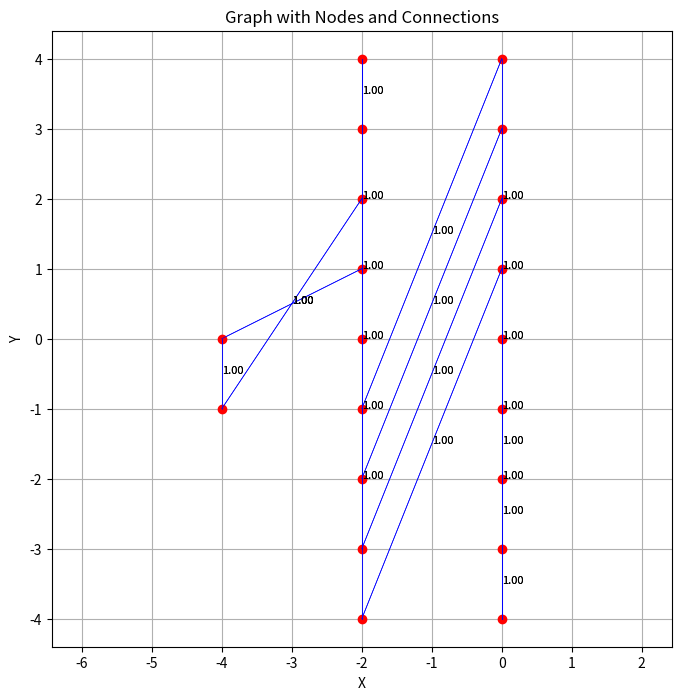
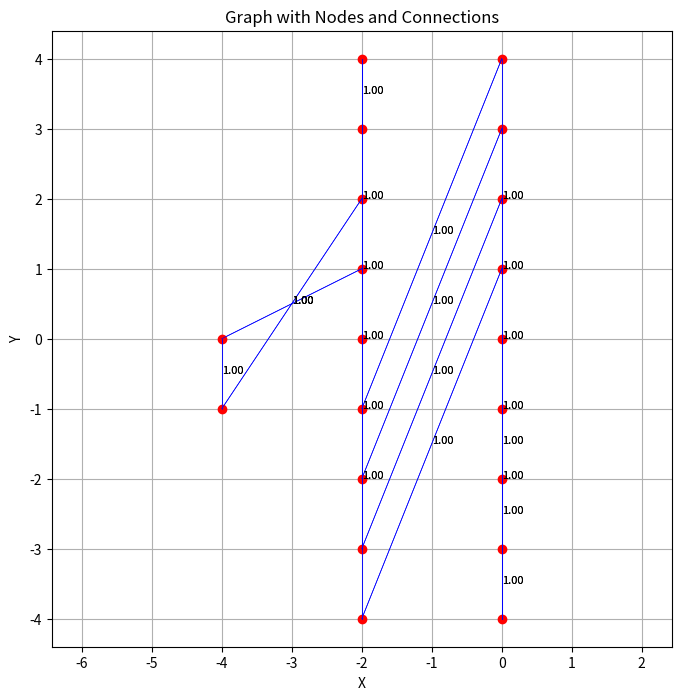

Reproduce these figures in Python, in order.
import heapq
import math
import matplotlib.pyplot as plt

class AStar:
    def __init__(self, points, graph, start_index, goal_index):
        self.points = points
        self.graph = graph
        self.start_index = start_index
        self.goal_index = goal_index

        self.open_list = []  
        heapq.heappush(self.open_list, (0, start_index))  
        self.came_from = {}  
        self.g_scores = {index: math.inf for index in range(len(points))}  
        self.g_scores[start_index] = 0

        self.f_scores = {index: math.inf for index in range(len(points))}  
        self.f_scores[start_index] = self.heuristic(start_index, goal_index)

        self.obstacle_indices = []

    def heuristic(self, node_index, goal_index):
        node = self.points[node_index]
        goal = self.points[goal_index]
        return math.sqrt((goal[0] - node[0]) ** 2 + (goal[1] - node[1]) ** 2)

    def add_obstacles(self, obstacle_indices):
        self.obstacle_indices.extend(obstacle_indices)

    def reconstruct_path(self, current_index):
        path = [current_index]
        while current_index in self.came_from:
            current_index = self.came_from[current_index]
            path.append(current_index)
        path.reverse()
        return path

    def update_graph(self, new_graph):
        self.graph = new_graph

    def astar_search(self, new_goal_index=None, new_graph=None, new_start_index=None, new_obstacle_indices=None):
        if new_goal_index is not None:
            self.goal_index = new_goal_index
        if new_graph is not None:
            self.update_graph(new_graph)
        if new_start_index is not None:
            self.start_index = new_start_index
        if new_obstacle_indices is not None:
            self.obstacle_indices = new_obstacle_indices

        start_index = int(self.start_index)  # Convert to integer if it's a string
        goal_index = int(self.goal_index)  # Convert to integer if it's a string

        self.open_list = []
        heapq.heappush(self.open_list, (0, start_index))
        self.came_from = {}
        self.g_scores = {index: math.inf for index in range(len(self.points))}
        self.g_scores[start_index] = 0
        self.f_scores = {index: math.inf for index in range(len(self.points))}
        self.f_scores[start_index] = self.heuristic(start_index, goal_index)

        while self.open_list:
            _, current_index = heapq.heappop(self.open_list)
            if current_index == goal_index:
                return self.reconstruct_path(current_index)

            if current_index not in self.graph:
                continue

            for neighbor_index, cost in self.graph[current_index].items():
                neighbor_index = int(neighbor_index)  # Convert to integer if it's a string
                if neighbor_index in self.obstacle_indices:
                    continue
                tentative_g_score = self.g_scores[current_index] + cost
                if tentative_g_score < self.g_scores[neighbor_index]:
                    self.came_from[neighbor_index] = current_index
                    self.g_scores[neighbor_index] = tentative_g_score
                    self.f_scores[neighbor_index] = tentative_g_score + self.heuristic(neighbor_index, goal_index)
                    heapq.heappush(self.open_list, (self.f_scores[neighbor_index], neighbor_index))

        return None
    
    def plot_graph(self, shortest_path_indices=None):
        plt.figure(figsize=(8, 8))
        for node_index, edges in self.graph.items():
            node = self.points[node_index]
            if shortest_path_indices and node_index in shortest_path_indices:
                plt.plot(node[0], node[1], 'go')  
            else:
                plt.plot(node[0], node[1], 'ro')  

            for neighbor_index, cost in edges.items():
                neighbor = self.points[neighbor_index]
                plt.plot([node[0], neighbor[0]], [node[1], neighbor[1]], 'b-', linewidth=0.5)
                plt.text((node[0] + neighbor[0]) / 2, (node[1] + neighbor[1]) / 2, f'{cost:.2f}', fontsize=8)

        plt.xlabel('X')
        plt.ylabel('Y')
        plt.title('Graph with Nodes and Connections')
        plt.grid(True)
        plt.axis('equal')  
        plt.show()

if __name__ == '__main__':
    # Example usage
    points = [(0, -4.0), (0, -3.0), (0, -2.0), (0, -1.0), (0, 0.0), (0, 1.0), (0, 2.0), (0, 3.0), (0, 4.0), (-2, -4.0), (-2, -3.0), (-2, -2.0), (-2, -1.0), (-2, 0.0), (-2, 1.0), (-2, 2.0), (-2, 3.0), (-2, 4.0), (-4, 0.0), (-4, -1.0), (-4, -2.0), (-4, -3.0), (-4, -4.0), (-4, 1.0), (-4, 2.0), (-4, 3.0), (-4, 4.0)]
    graph = {0: {1: 1, 4: 1}, 1: {0: 1, 2: 1, 5: 1}, 2: {1: 1, 3: 1, 6: 1}, 3: {2: 1, 7: 1}, 4: {0: 1, 8: 1}, 5: {1: 1, 9: 1}, 6: {2: 1, 10: 1}, 7: {3: 1, 11: 1}, 8: {4: 1, 12: 1}, 9: {5: 1, 13: 1}, 10: {6: 1, 14: 1}, 11: {7: 1, 15: 1}, 12: {8: 1, 16: 1}, 13: {9: 1, 17: 1}, 14: {10: 1, 18: 1}, 15: {11: 1, 19: 1}, 16: {12: 1, 17: 1}, 17: {13: 1, 16: 1}, 18: {14: 1, 19: 1}, 19: {15: 1, 18: 1}}
    start_index = 0
    goal_index = 19

    astar = AStar(points, graph, start_index, goal_index)
    astar.plot_graph()

    obstacle_indices = [1, 2, 3, 4]  # Example obstacle indices
    astar.add_obstacles(obstacle_indices)
    shortest_path = astar.astar_search()
    if shortest_path:
        print("Shortest Path:", shortest_path)
    else:
        print("No path found!")

    # Refreshing obstacles after search
    new_obstacles = [5, 6, 7, 8]  # New obstacle indices
    shortest_path_with_new_obstacles = astar.astar_search(new_obstacle_indices=new_obstacles)
    if shortest_path_with_new_obstacles:
        print("Shortest Path with New Obstacles:", shortest_path_with_new_obstacles)
    else:
        print("No path found with new obstacles!")

    astar.plot_graph(shortest_path_with_new_obstacles)
